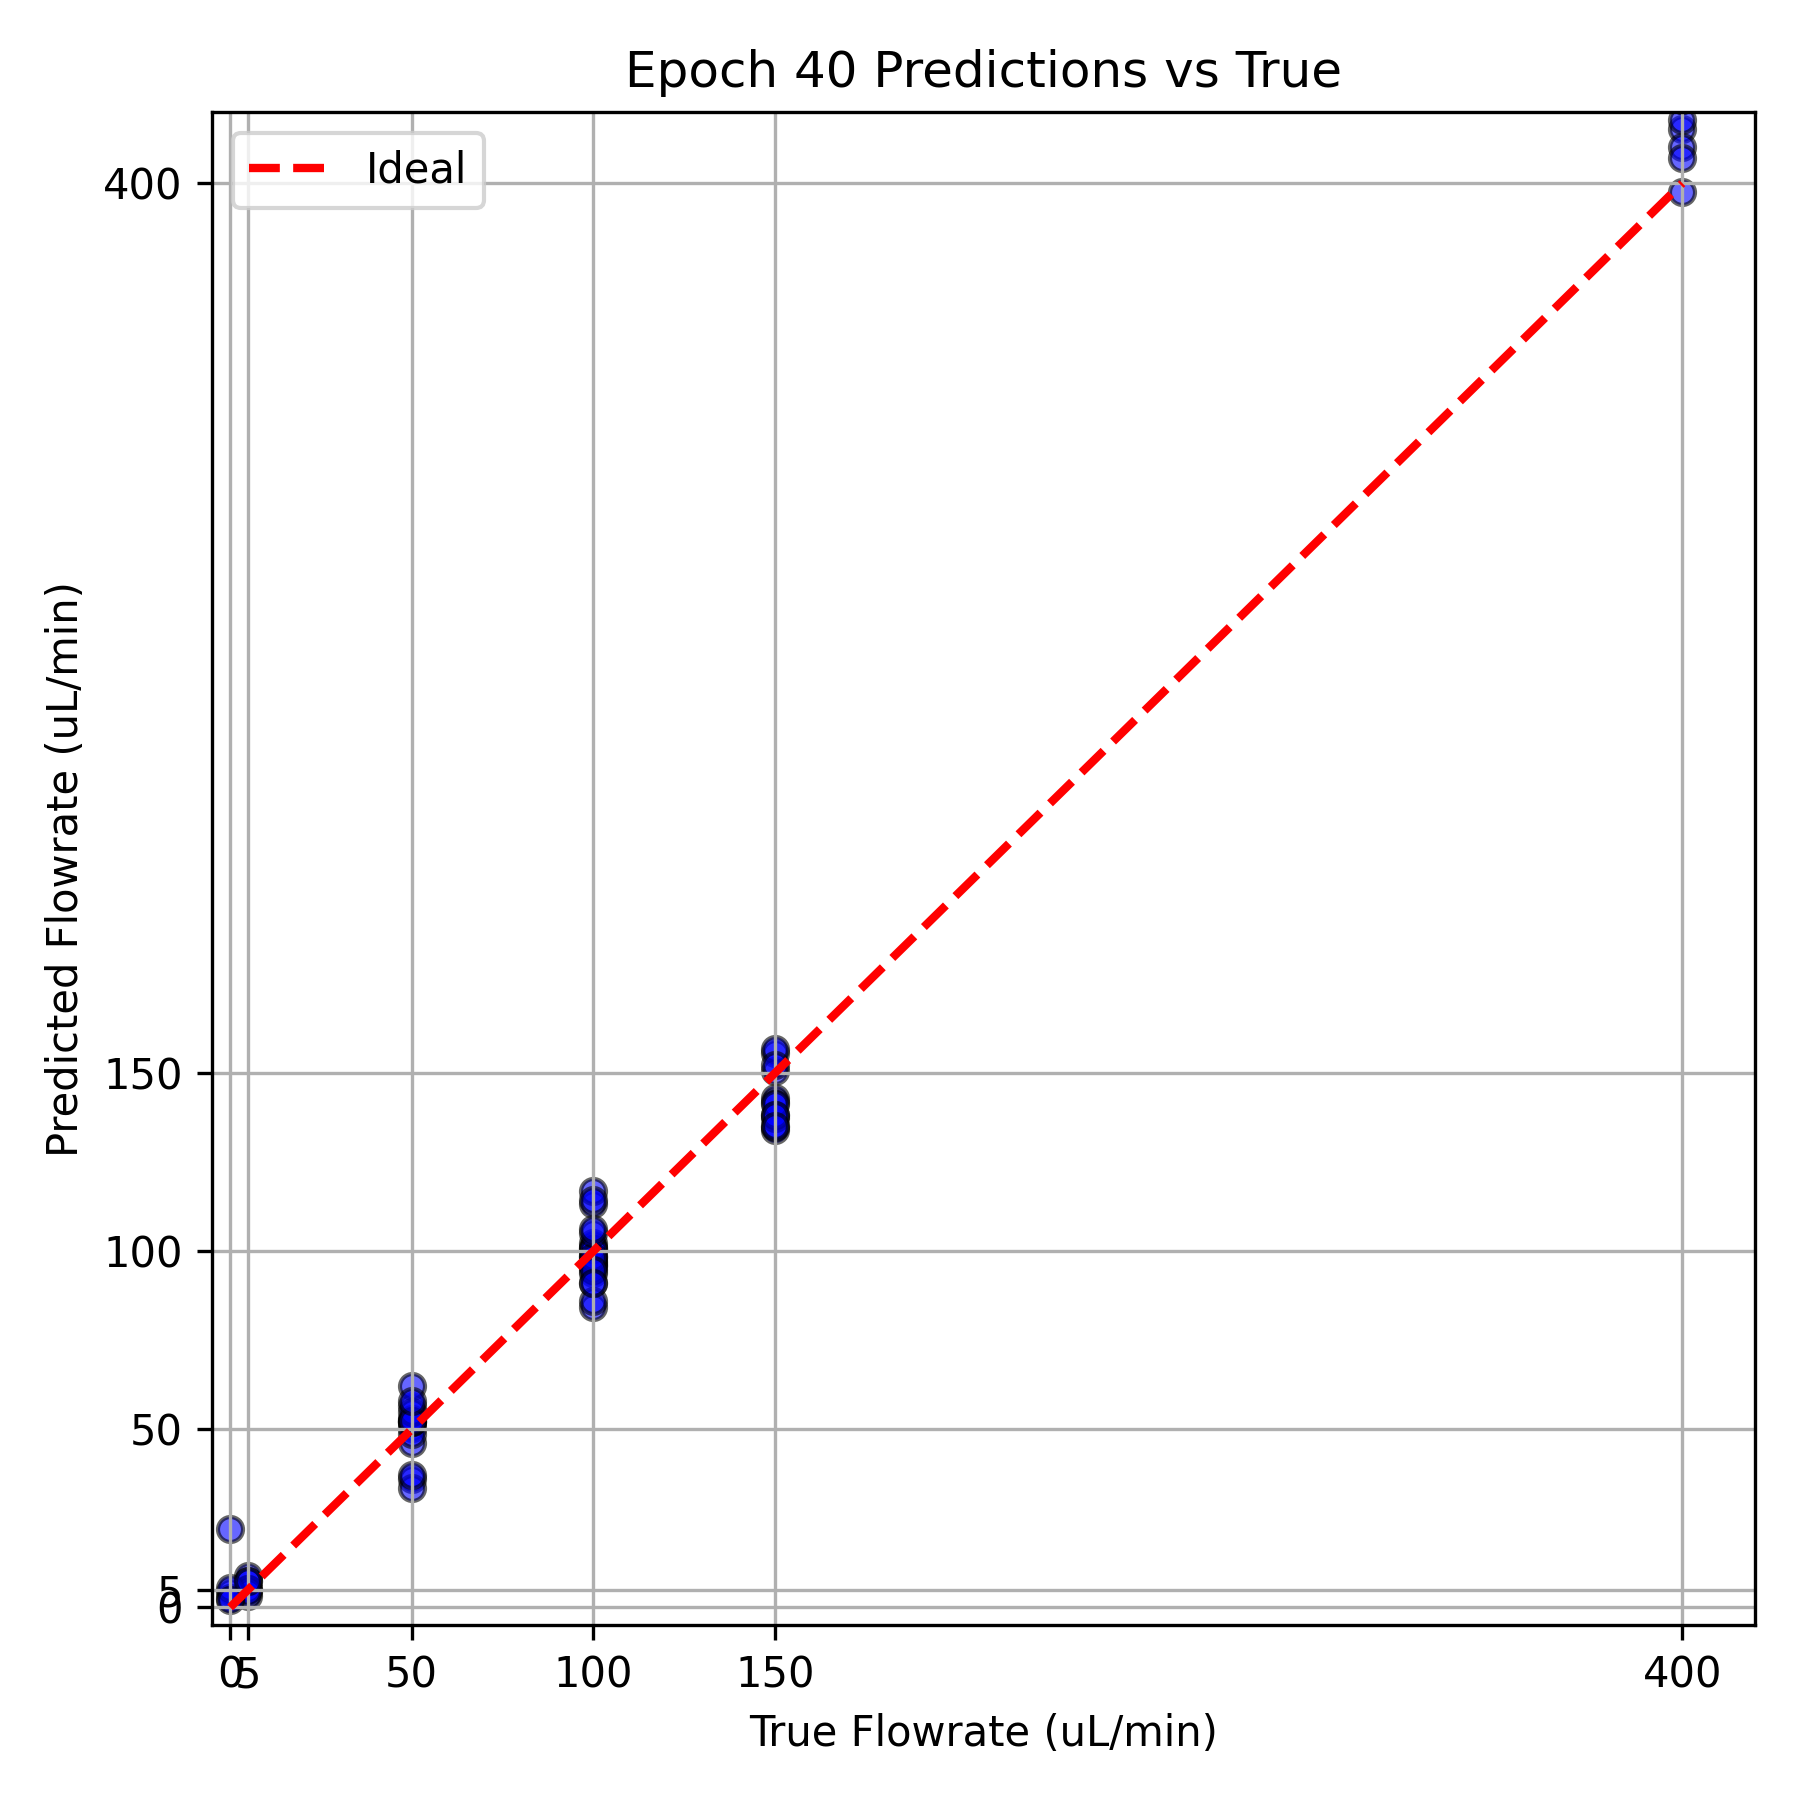

Data behind this chart, as committed beside it:
# Epoch 40 Metrics: MSE=198.712189, MAE=…
True Flowrate, Predicted Flowrate
50.0, 52.42
150.0, 155.7
400.0, 426.3
50.0, 50.41
50.0, 46.07
400.0, 439.7
100.0, 98.41
0.0, 4.224
400.0, 415.3
150.0, 134.1
150.0, 143.2
400.0, 423.4
400.0, 425
50.0, 48.7
100.0, 102.4
5.0, 8.816
100.0, 93.78
150.0, 150.7
5.0, 3.21
50.0, 56.59
100.0, 98.93
400.0, 444.9
150.0, 134.8
100.0, 96.2
400.0, 439.6
100.0, 96.62
150.0, 141.8
100.0, 113.4
400.0, 410.2
50.0, 62.09
150.0, 156.9
100.0, 116.9
50.0, 35.99
100.0, 114.4
5.0, 7.505
50.0, 33.5
0.0, 22.12
400.0, 417.6
100.0, 91.18
50.0, 52.19
100.0, 100.6
100.0, 84.26
100.0, 95.94
400.0, 423.5
100.0, 97.39
400.0, 425.6
100.0, 101.3
50.0, 51.93
150.0, 137.5
400.0, 427.5
5.0, 5.065
50.0, 52.88
50.0, 54.98
150.0, 138.2
50.0, 52.41
5.0, 5.234
100.0, 100.7
5.0, 4.399
50.0, 58.05
... 18 more rows
